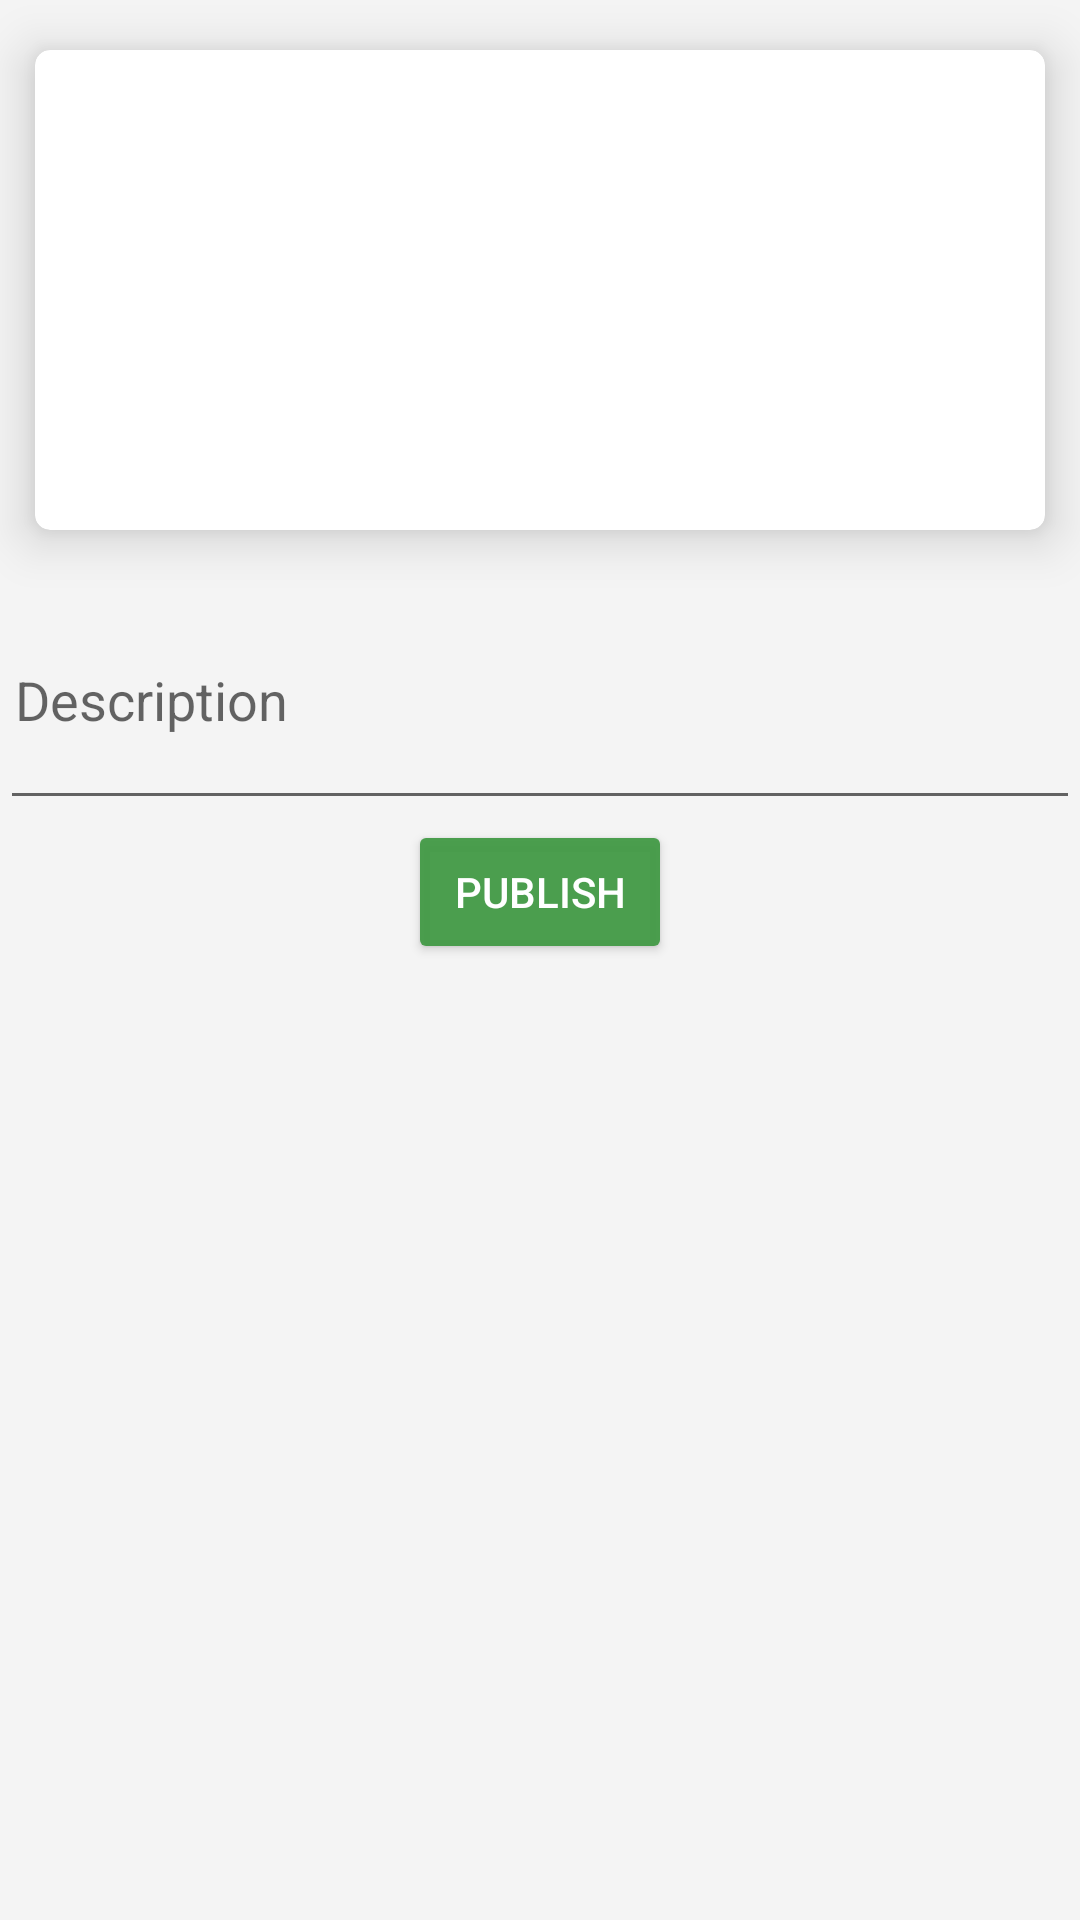

Android layout source for this screen:
<!-- AndroidManifest.xml: application theme Theme.FirebaseApp2 -->
<!-- res/layout/fragment_new_post.xml -->
<?xml version="1.0" encoding="utf-8"?>
<ScrollView xmlns:android="http://schemas.android.com/apk/res/android"
    xmlns:app="http://schemas.android.com/apk/res-auto"
    xmlns:tools="http://schemas.android.com/tools"
    android:layout_width="match_parent"
    android:layout_height="match_parent"
    android:background="@color/gray_light"
    tools:context=".NewPostFragment"
    android:orientation="vertical">

    <LinearLayout
        android:layout_width="match_parent"
        android:layout_height="wrap_content"
        android:orientation="vertical">
        <androidx.cardview.widget.CardView
            android:layout_width="match_parent"
            android:layout_height="wrap_content"
            app:cardCornerRadius="5dp"
            app:cardElevation="10dp"
            app:contentPadding="5dp"
            app:cardUseCompatPadding="true"
            app:cardBackgroundColor="@color/white">
            <ImageView
                android:id="@+id/ivPostPhoto"
                android:layout_width="match_parent"
                android:layout_height="wrap_content"
                android:src="@drawable/ic_gallery_plus_dark"
                android:minHeight="150dp"
                android:contentDescription="@string/imageview" />
        </androidx.cardview.widget.CardView>

        <EditText
            android:id="@+id/petDescription"
            android:padding="5dp"
            android:hint="@string/description"
            android:inputType="textCapSentences|textMultiLine"
            android:minHeight="80dp"
            android:layout_width="match_parent"
            android:layout_height="wrap_content"
            android:autofillHints="@string/description" />

        <androidx.appcompat.widget.AppCompatButton
            android:id="@+id/btnPublish"
            android:text="@string/publish"
            app:backgroundTint="@color/green_dark"
            android:layout_gravity="center_horizontal"
            android:layout_width="wrap_content"
            android:layout_height="wrap_content"
            android:textColor="@color/white"/>
    </LinearLayout>

</ScrollView>
<!-- resources referenced by this layout -->
<resources>
  <color name="gray_light">#95EDEDED</color>
  <color name="green_dark">#F0419A45</color>
  <color name="white">#FFFFFFFF</color>
  <string name="description">Description</string>
  <string name="imageview">imageView</string>
  <string name="publish">Publish</string>
  <style name="Theme.FirebaseApp2" parent="Theme.MaterialComponents.DayNight.DarkActionBar">
          
          <item name="colorPrimary">@color/green_medium</item>
          <item name="colorPrimaryVariant">@color/green_dark</item>
          <item name="colorOnPrimary">@color/white</item>
          
          <item name="colorSecondary">@color/teal_200</item>
          <item name="colorSecondaryVariant">@color/teal_700</item>
          <item name="colorOnSecondary">@color/black</item>
          
          <item name="android:statusBarColor" tools:targetApi="l">?attr/colorPrimaryVariant</item>
          
      </style>
  <color name="green_medium">#F044BC4A</color>
  <color name="teal_200">#FF03DAC5</color>
  <color name="teal_700">#FF018786</color>
  <color name="black">#FF000000</color>
</resources>
